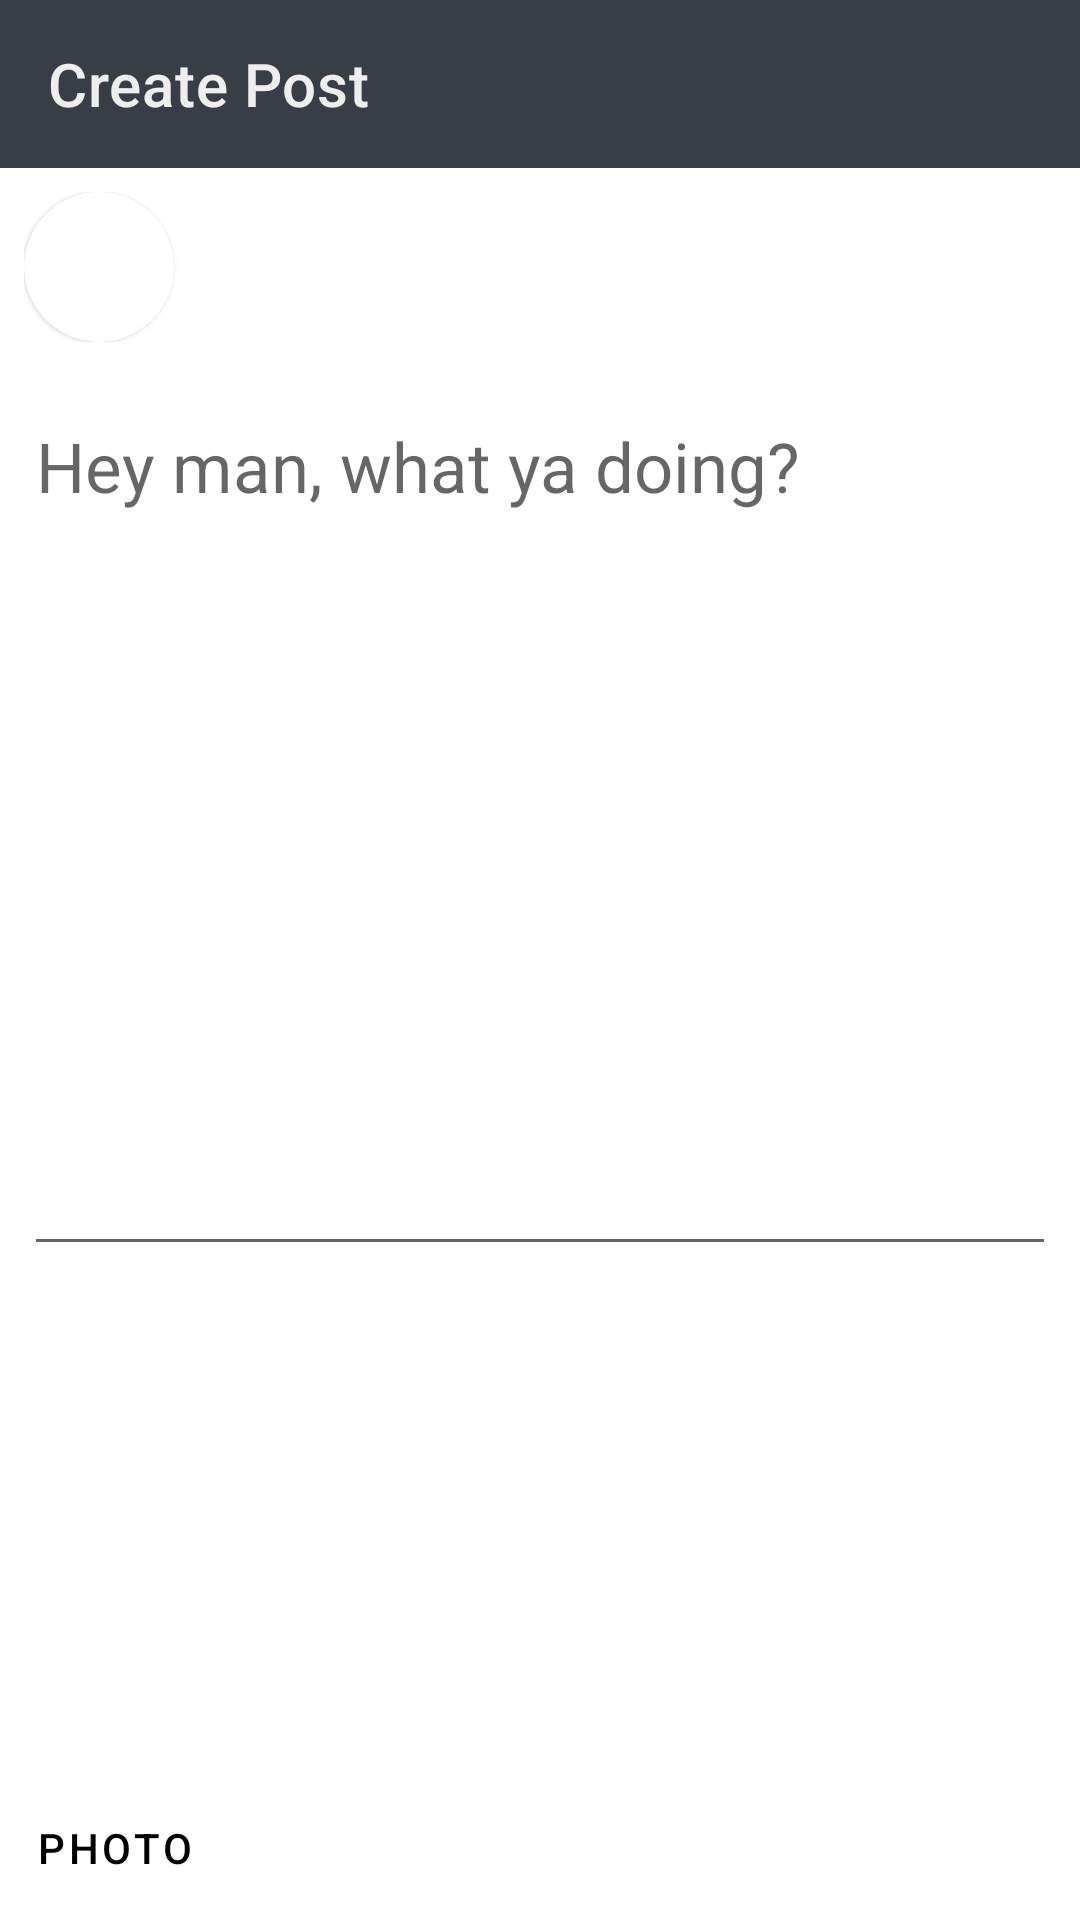

Here is an Android app screen rendered from its layout file. Give the layout XML and the strings, colors and styles it references.
<!-- AndroidManifest.xml: application theme AppTheme -->
<!-- res/layout/activity_create_post.xml -->
<?xml version="1.0" encoding="utf-8"?>
<LinearLayout xmlns:android="http://schemas.android.com/apk/res/android"
    xmlns:app="http://schemas.android.com/apk/res-auto"
    android:layout_width="match_parent"
    android:layout_height="match_parent"
    android:orientation="vertical">

    <androidx.appcompat.widget.Toolbar
        style="@style/ThemeOverlay.AppCompat.Dark.ActionBar"
        android:id="@+id/toolbar"
        android:layout_width="match_parent"
        android:layout_height="?actionBarSize"
        android:background="?attr/colorPrimaryDark"
        android:theme="@style/AppTheme.Toolbar"
        app:title="Create Post" />

    <LinearLayout
        android:layout_width="match_parent"
        android:layout_height="wrap_content"
        android:layout_margin="8dp"
        android:orientation="horizontal">

        <com.google.android.material.card.MaterialCardView
            android:layout_width="50dp"
            android:layout_height="50dp"
            app:cardCornerRadius="50dp"
            app:strokeColor="@android:color/transparent"
            app:strokeWidth="1dp">

            <ImageView
                android:id="@+id/avatarImage"
                android:layout_width="fill_parent"
                android:layout_height="fill_parent"
                android:scaleType="fitCenter"
                android:src="@drawable/ic_person" />
        </com.google.android.material.card.MaterialCardView>

        <TextView
            android:id="@+id/txtUsername"
            android:layout_width="wrap_content"
            android:layout_height="wrap_content"
            android:layout_marginLeft="10dp"
            android:layout_marginTop="10dp"
            android:textColor="@android:color/black"
            android:textSize="20sp"
            android:textStyle="bold" />

    </LinearLayout>

    <EditText
        android:id="@+id/etCaption"
        android:layout_width="match_parent"
        android:layout_height="0dp"
        android:layout_weight="10"
        android:gravity="start"
        android:hint="@string/post_hint"
        android:layout_margin="8dp"
        android:textSize="23sp" />

    <ImageView
        android:id="@+id/imgImage"
        android:layout_width="match_parent"
        android:layout_height="0dp"
        android:layout_weight="5"
        android:layout_margin="8dp"
        android:scaleType="centerCrop" />

    <Button
        android:id="@+id/btnPhoto"
        style="@style/Widget.MaterialComponents.Button.OutlinedButton.Icon"
        android:layout_width="match_parent"
        android:layout_height="wrap_content"
        android:text="Photo"
        android:textAlignment="textStart"
        android:textColor="@android:color/black"
        app:icon="@drawable/ic_image"
        app:strokeWidth="0dp" />
</LinearLayout>
<!-- resources referenced by this layout -->
<resources>
  <string name="post_hint">Hey man, what ya doing?</string>
  <style name="AppTheme.Toolbar" parent="AppTheme">
          
          <item name="android:textColorPrimary">?colorAccent</item>
          
          <item name="android:textColorSecondary">?colorAccent</item>
      </style>
  <style name="AppTheme" parent="Theme.MaterialComponents.Light.NoActionBar">
          
          <item name="colorPrimary">@color/colorPrimary</item>
          <item name="colorPrimaryDark">@color/colorPrimaryDark</item>
          <item name="colorAccent">@color/colorAccent</item>
      </style>
  <color name="colorPrimary">#00adb5</color>
  <color name="colorPrimaryDark">#393e46</color>
  <color name="colorAccent">#eeeeee</color>
</resources>
